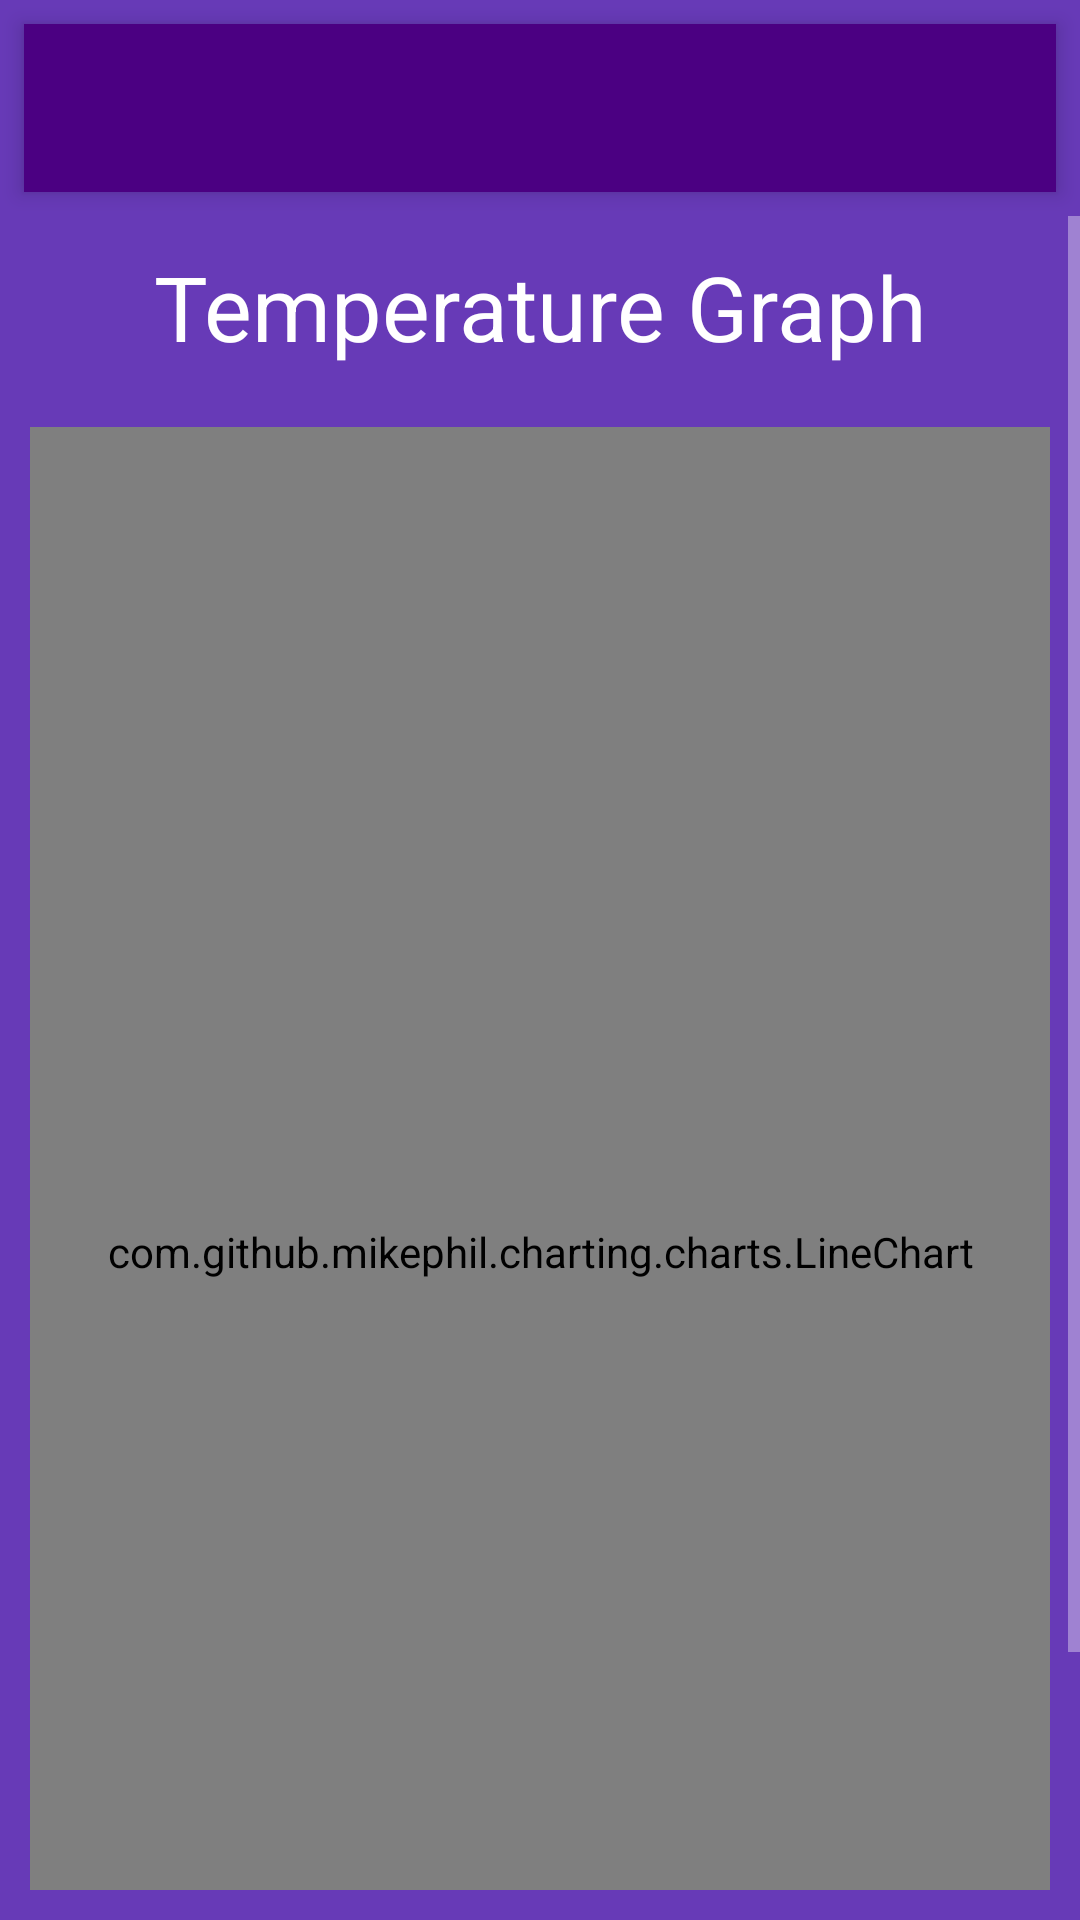

Write the Android layout XML for this screen, with the resource values it uses.
<!-- AndroidManifest.xml: application theme AppTheme -->
<!-- res/layout/activity_graph.xml -->
<?xml version="1.0" encoding="utf-8"?>
<RelativeLayout xmlns:android="http://schemas.android.com/apk/res/android"
    xmlns:app="http://schemas.android.com/apk/res-auto"
    xmlns:tools="http://schemas.android.com/tools"
    android:layout_width="match_parent"
    android:layout_height="match_parent"
    android:background="@color/colorPrimary"
    tools:context=".view.GraphActivity">

    <android.support.v7.widget.Toolbar
        android:id="@+id/mainToolbar"
        android:layout_width="match_parent"
        android:layout_height="?attr/actionBarSize"
        android:layout_alignParentLeft="true"
        android:layout_margin="8dp"
        android:background="?attr/colorPrimaryDark"
        android:elevation="4dp"
        android:minHeight="?attr/actionBarSize"
        app:popupTheme="@style/ThemeOverlay.AppCompat.Light" />

    <ScrollView
        android:layout_width="match_parent"
        android:layout_height="wrap_content"
        android:layout_below="@id/mainToolbar"
        android:layout_marginBottom="10dp">

        <LinearLayout
            android:layout_width="match_parent"
            android:layout_height="wrap_content"
            android:layout_below="@+id/mainToolbar"
            android:layout_margin="10dp"
            android:orientation="vertical">

            <TextView
                android:layout_width="match_parent"
                android:layout_height="wrap_content"
                android:layout_marginBottom="20dp"
                android:text="@string/graphTitle"
                android:textAlignment="center"
                android:textColor="@color/colorWhite"
                android:textSize="30sp" />

            <com.github.mikephil.charting.charts.LineChart
                android:id="@+id/lineChart"
                android:layout_width="match_parent"
                android:layout_height="550dp"
                android:layout_marginBottom="30dp"
                android:background="@color/colorWhite">

            </com.github.mikephil.charting.charts.LineChart>

        </LinearLayout>

    </ScrollView>

</RelativeLayout>
<!-- resources referenced by this layout -->
<resources>
  <color name="colorPrimary">#673AB7</color>
  <color name="colorWhite">#FFFFFF</color>
  <string name="graphTitle">Temperature Graph</string>
  <style name="AppTheme" parent="Theme.AppCompat.NoActionBar">
          
          <item name="colorPrimary">@color/colorPrimary</item>
          <item name="colorPrimaryDark">@color/colorPrimaryDark</item>
          <item name="colorAccent">@color/colorAccent</item>
          <item name="android:textColorHint">@color/colorWhite</item>
      </style>
  <color name="colorPrimaryDark">#4B0082</color>
  <color name="colorAccent">#FFFFFF</color>
</resources>
